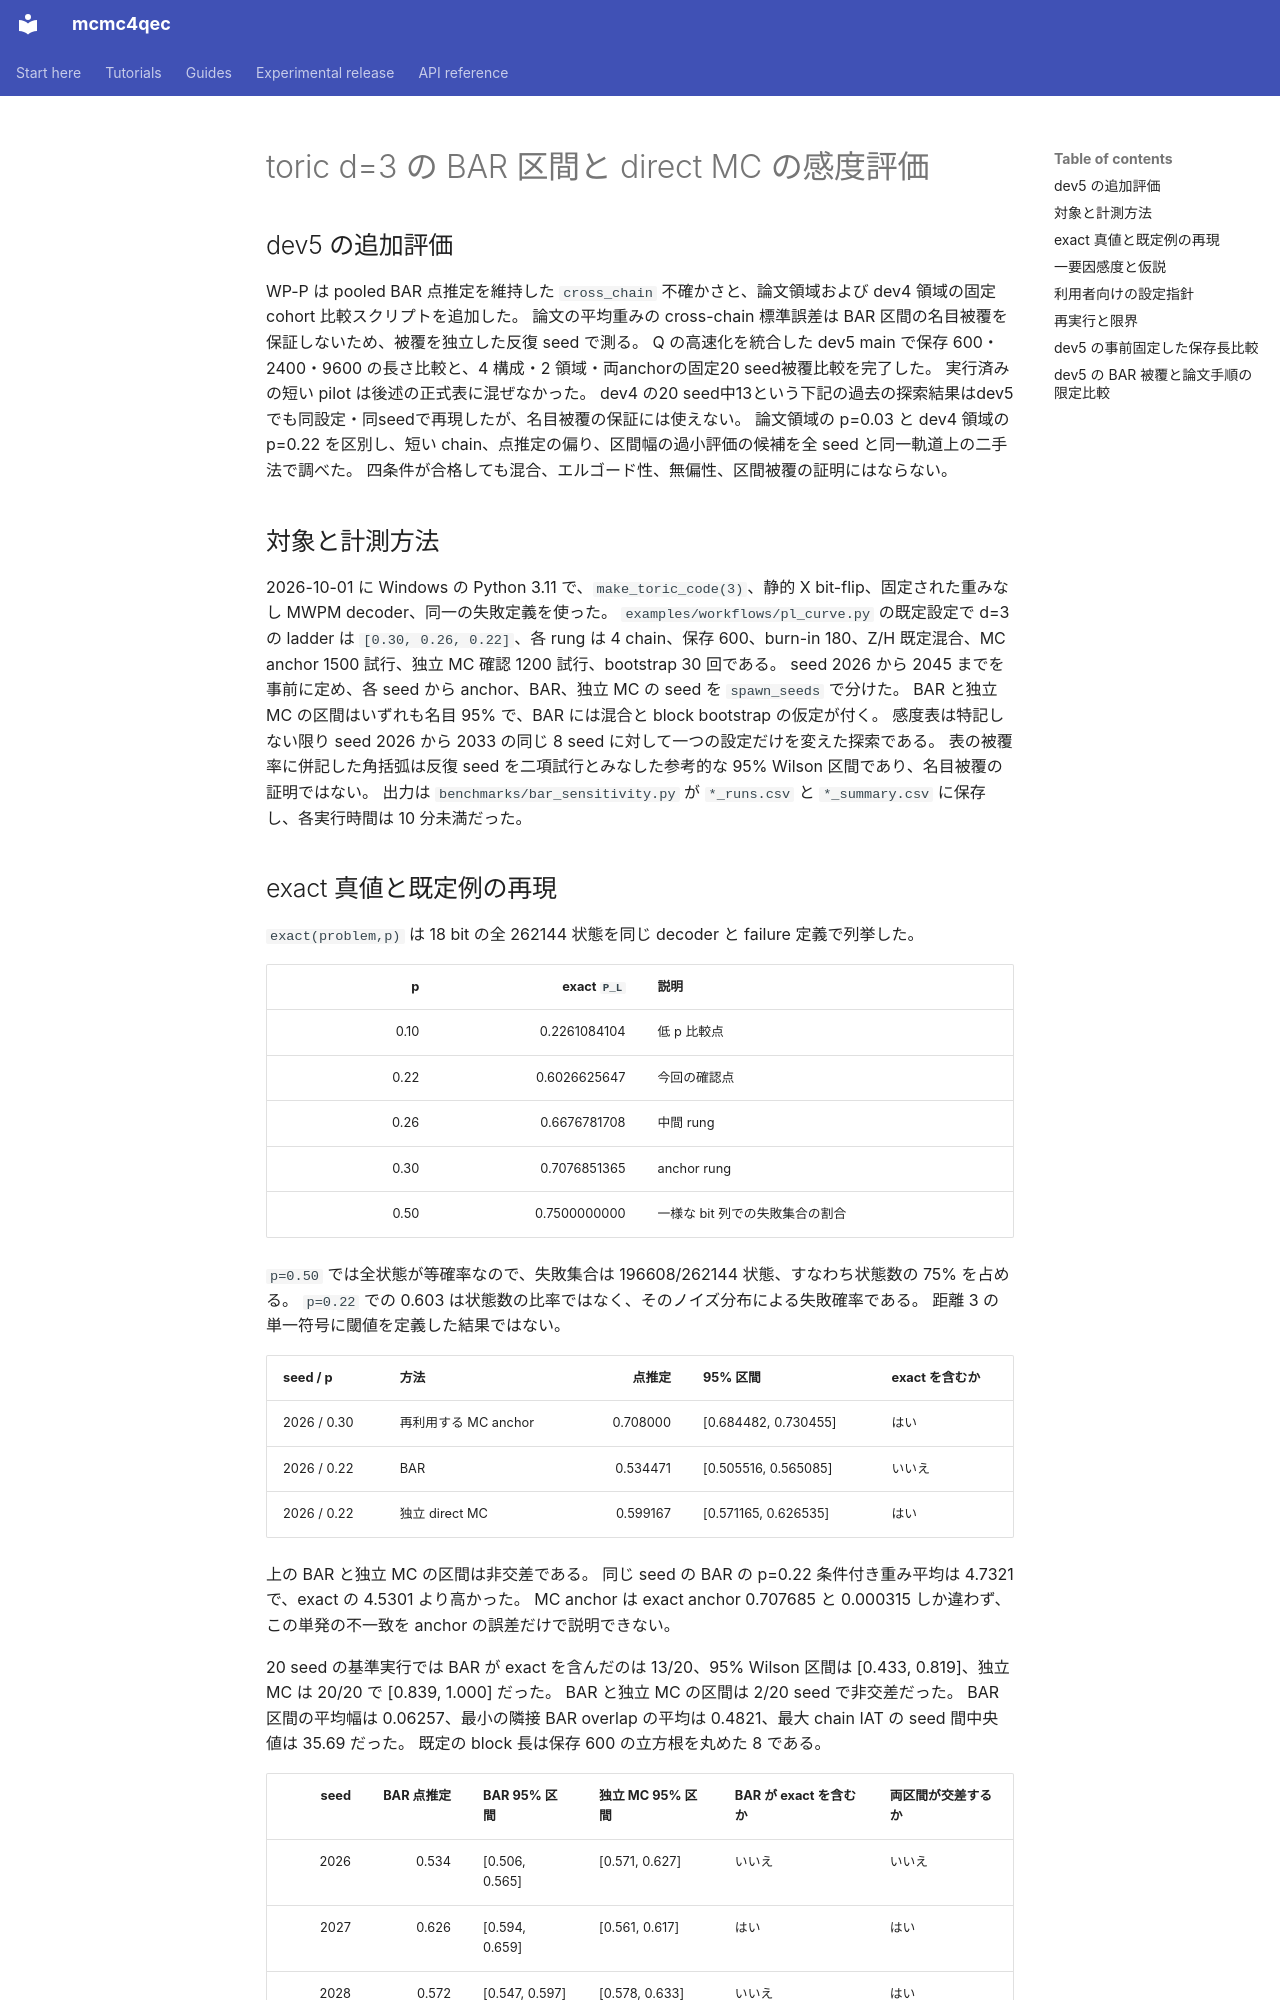

repository: junichiharuna/mcmc4qec · page: bar_sensitivity_ja/index.html · generator: mkdocs

# toric d=3 の BAR 区間と direct MC の感度評価

## dev5 の追加評価

WP-P は pooled BAR 点推定を維持した `cross_chain` 不確かさと、論文領域および dev4 領域の固定 cohort 比較スクリプトを追加した。
論文の平均重みの cross-chain 標準誤差は BAR 区間の名目被覆を保証しないため、被覆を独立した反復 seed で測る。
Q の高速化を統合した dev5 main で保存 600・2400・9600 の長さ比較と、4 構成・2 領域・両anchorの固定20 seed被覆比較を完了した。
実行済みの短い pilot は後述の正式表に混ぜなかった。
dev4 の20 seed中13という下記の過去の探索結果はdev5でも同設定・同seedで再現したが、名目被覆の保証には使えない。
論文領域の p=0.03 と dev4 領域の p=0.22 を区別し、短い chain、点推定の偏り、区間幅の過小評価の候補を全 seed と同一軌道上の二手法で調べた。
四条件が合格しても混合、エルゴード性、無偏性、区間被覆の証明にはならない。

## 対象と計測方法

2026-10-01 に Windows の Python 3.11 で、`make_toric_code(3)`、静的 X bit-flip、固定された重みなし MWPM decoder、同一の失敗定義を使った。
`examples/workflows/pl_curve.py` の既定設定で d=3 の ladder は `[0.30, 0.26, 0.22]`、各 rung は 4 chain、保存 600、burn-in 180、Z/H 既定混合、MC anchor 1500 試行、独立 MC 確認 1200 試行、bootstrap 30 回である。
seed 2026 から 2045 までを事前に定め、各 seed から anchor、BAR、独立 MC の seed を `spawn_seeds` で分けた。
BAR と独立 MC の区間はいずれも名目 95% で、BAR には混合と block bootstrap の仮定が付く。
感度表は特記しない限り seed 2026 から 2033 の同じ 8 seed に対して一つの設定だけを変えた探索である。
表の被覆率に併記した角括弧は反復 seed を二項試行とみなした参考的な 95% Wilson 区間であり、名目被覆の証明ではない。
出力は `benchmarks/bar_sensitivity.py` が `*_runs.csv` と `*_summary.csv` に保存し、各実行時間は 10 分未満だった。
